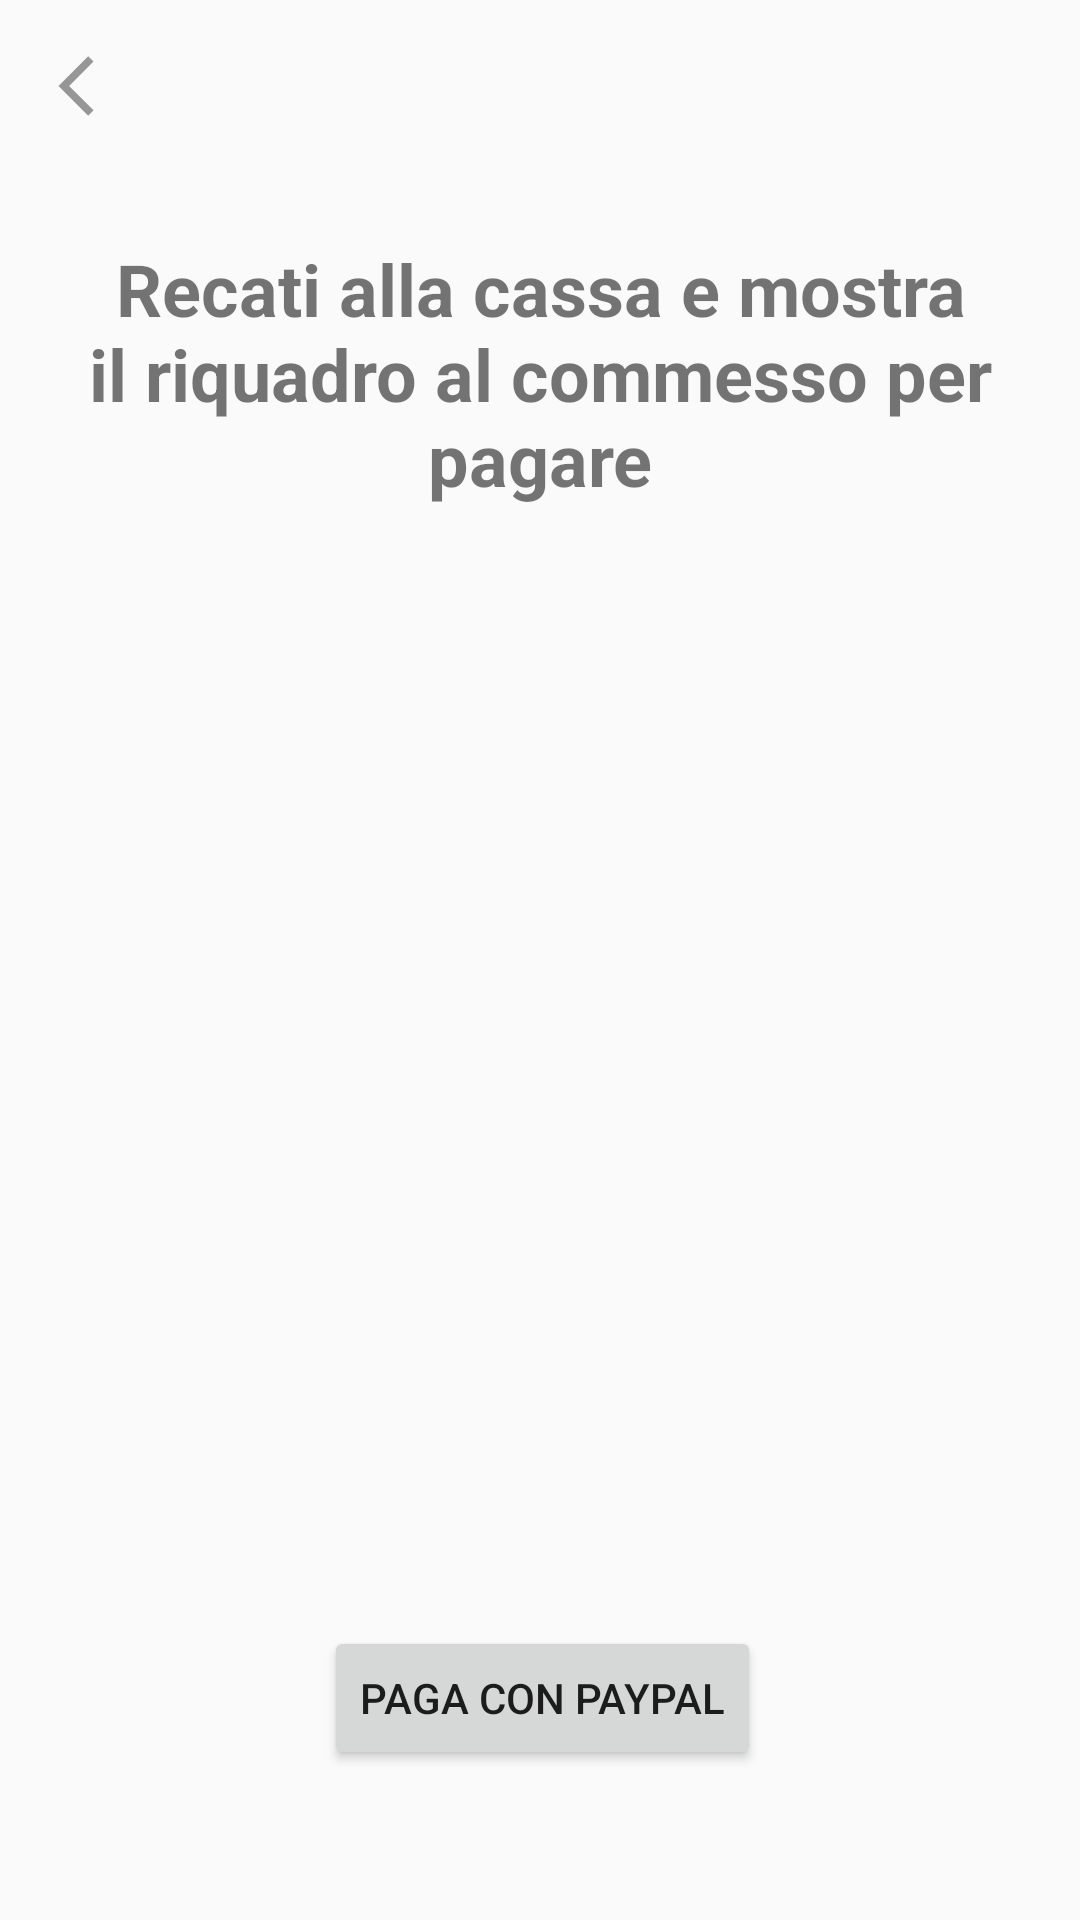

Reconstruct the res/layout file that produces this screen, plus the resources it refers to.
<!-- AndroidManifest.xml: application theme Theme.AppCompat.Light.NoActionBar -->
<!-- res/layout/activity_approvazione_spesa.xml -->
<?xml version="1.0" encoding="utf-8"?>
<androidx.constraintlayout.widget.ConstraintLayout xmlns:android="http://schemas.android.com/apk/res/android"
    xmlns:app="http://schemas.android.com/apk/res-auto"
    xmlns:tools="http://schemas.android.com/tools"
    android:layout_width="match_parent"
    android:layout_height="match_parent"
    tools:context=".ApprovazioneSpesaActivity">

    <ImageButton
        android:id="@+id/btnBack"
        android:layout_width="wrap_content"
        android:layout_height="wrap_content"
        android:layout_marginStart="16dp"
        android:layout_marginTop="16dp"
        android:background="@null"
        android:src="@drawable/ic_baseline_arrow_back_ios_24px"
        app:layout_constraintStart_toStartOf="parent"
        app:layout_constraintTop_toTopOf="parent" />

    <TextView
        android:id="@+id/txtVaiCassa"
        android:layout_width="wrap_content"
        android:layout_height="wrap_content"
        android:layout_marginStart="8dp"
        android:layout_marginTop="80dp"
        android:layout_marginEnd="8dp"
        android:text="Recati alla cassa e mostra il riquadro al commesso per pagare"
        android:textAlignment="center"
        android:textSize="24sp"
        android:textStyle="bold"
        app:layout_constraintEnd_toEndOf="parent"
        app:layout_constraintStart_toStartOf="parent"
        app:layout_constraintTop_toTopOf="parent" />

    <ImageView
        android:id="@+id/imgQR"
        android:layout_width="0dp"
        android:layout_height="0dp"
        android:layout_marginStart="8dp"
        android:layout_marginTop="30dp"
        android:layout_marginEnd="8dp"
        android:layout_marginBottom="8dp"
        app:layout_constraintBottom_toTopOf="@+id/btnPagaPayPal"
        app:layout_constraintEnd_toEndOf="parent"
        app:layout_constraintStart_toStartOf="parent"
        app:layout_constraintTop_toBottomOf="@+id/txtVaiCassa"
        tools:srcCompat="@tools:sample/backgrounds/scenic" />

    <Button
        android:id="@+id/btnPagaPayPal"
        android:layout_width="wrap_content"
        android:layout_height="wrap_content"
        android:layout_marginStart="8dp"
        android:layout_marginEnd="8dp"
        android:layout_marginBottom="50dp"
        android:text="PAGA CON PAYPAL"
        app:layout_constraintBottom_toBottomOf="parent"
        app:layout_constraintEnd_toEndOf="parent"
        app:layout_constraintHorizontal_bias="0.504"
        app:layout_constraintStart_toStartOf="parent" />
</androidx.constraintlayout.widget.ConstraintLayout>
<!-- resources referenced by this layout -->
<resources>
  <!-- drawable ic_baseline_arrow_back_ios_24px (drawable) -->
  <vector android:height="24dp" android:viewportHeight="48"
      android:viewportWidth="48" android:width="24dp" xmlns:android="http://schemas.android.com/apk/res/android">
      <path android:fillAlpha="0.4" android:fillColor="#FF000000"
          android:pathData="M30.34,9.04 L26.8,5.5 7,25.3 26.8,45.1l3.54,-3.54L14.08,25.3Z" android:strokeAlpha="0.4"/>
  </vector>
</resources>
